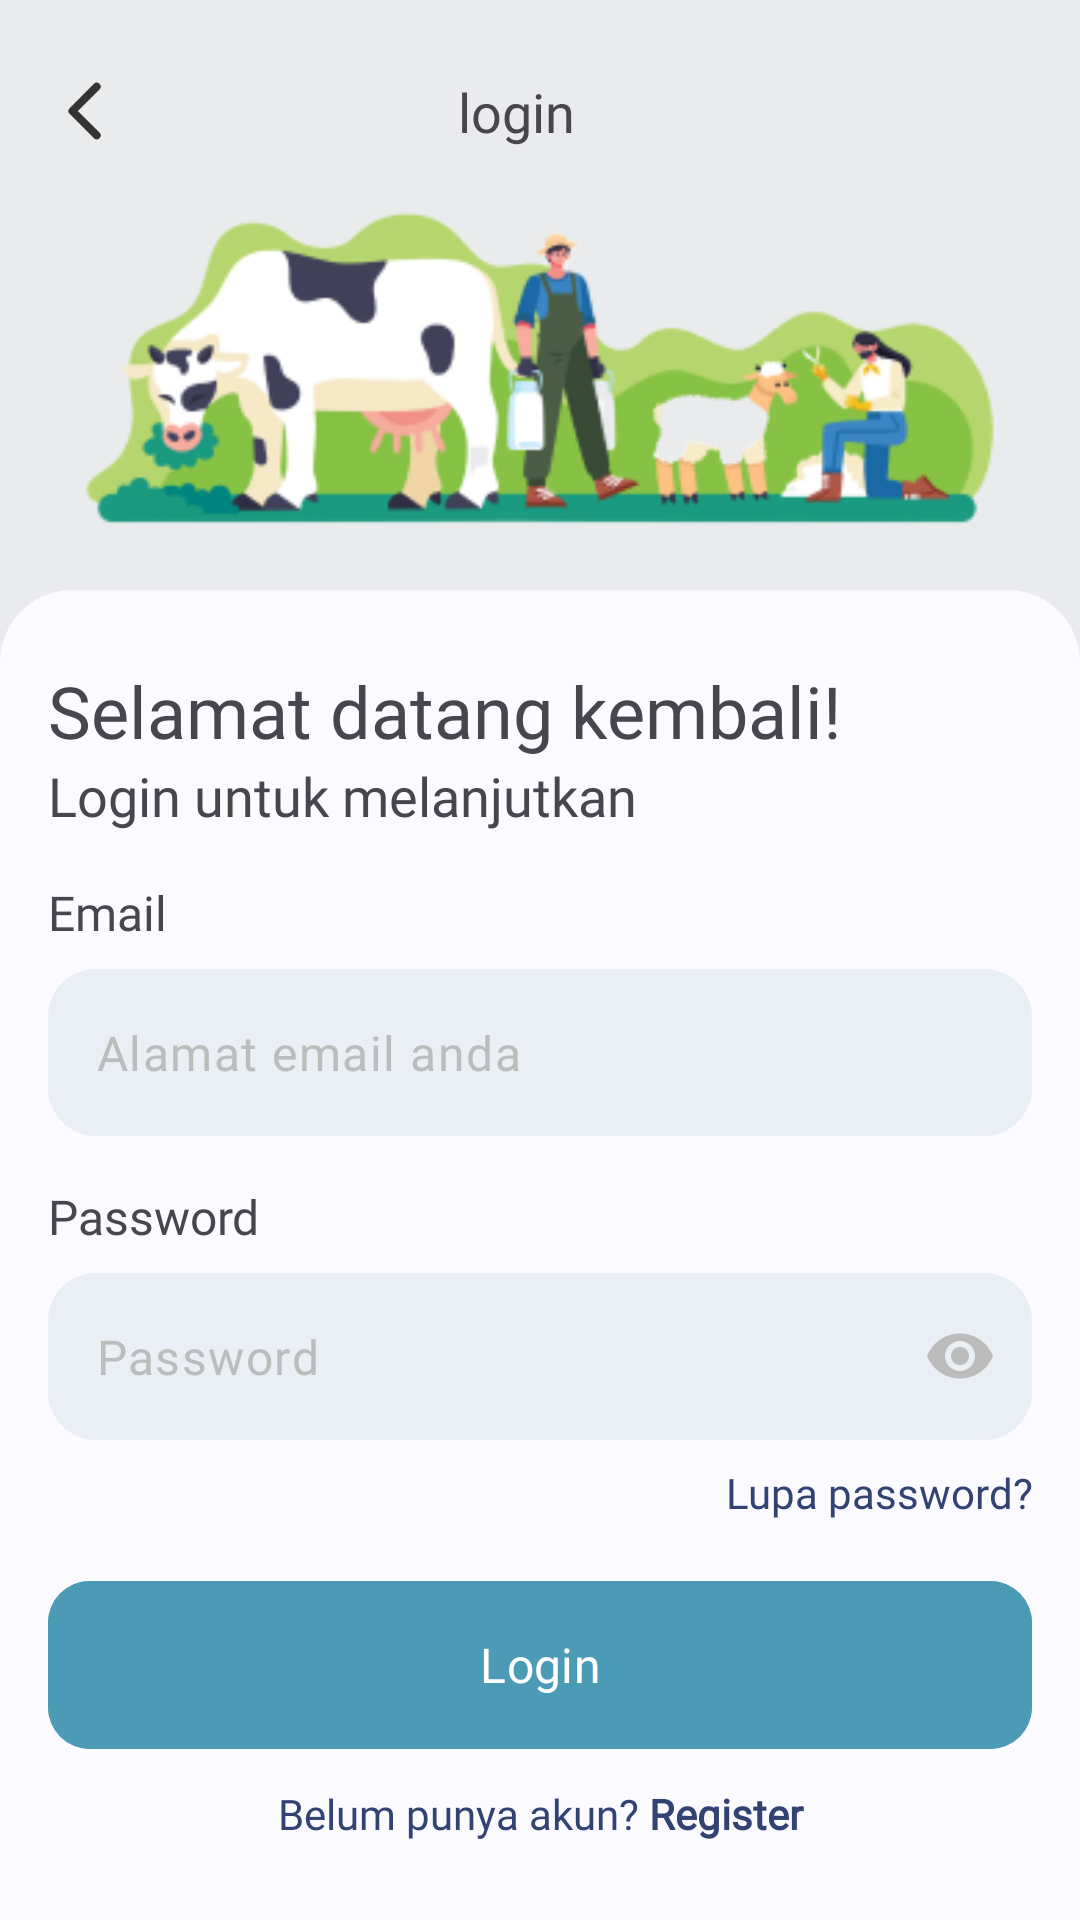

Layout XML and referenced resources for this Android screen:
<!-- AndroidManifest.xml: application theme Theme.TernaQu -->
<!-- res/layout/fragment_login.xml -->
<?xml version="1.0" encoding="utf-8"?>
<androidx.constraintlayout.widget.ConstraintLayout xmlns:android="http://schemas.android.com/apk/res/android"
    xmlns:tools="http://schemas.android.com/tools"
    android:layout_width="match_parent"
    android:layout_height="match_parent"
    android:background="@color/whiteBg"
    xmlns:app="http://schemas.android.com/apk/res-auto"
    tools:context=".ui.auth.login.LoginFragment">

    <ImageView
        android:id="@+id/arrow_back"
        android:layout_width="26dp"
        android:layout_height="26dp"
        android:layout_marginStart="16dp"
        android:layout_marginTop="24dp"
        android:src="@drawable/caretleft"
        app:layout_constraintStart_toStartOf="parent"
        app:layout_constraintTop_toTopOf="parent" />

    <TextView
        android:id="@+id/login_label"
        android:layout_width="wrap_content"
        android:layout_height="wrap_content"
        android:layout_marginEnd="16dp"
        android:fontFamily="@font/poppins_semibold"
        android:text="login"
        android:textSize="18sp"
        app:layout_constraintBottom_toBottomOf="@+id/arrow_back"
        app:layout_constraintEnd_toEndOf="parent"
        app:layout_constraintHorizontal_bias="0.5"
        app:layout_constraintStart_toEndOf="@+id/arrow_back"
        app:layout_constraintStart_toStartOf="parent"
        app:layout_constraintTop_toTopOf="@+id/arrow_back" />

    <ImageView
        android:id="@+id/illustration_header"
        android:layout_width="0dp"
        android:layout_height="wrap_content"
        android:layout_marginStart="16dp"
        android:layout_marginTop="-32dp"
        android:layout_marginEnd="16dp"
        android:src="@drawable/farm_illustration_2"
        app:layout_constraintEnd_toEndOf="parent"
        app:layout_constraintStart_toStartOf="parent"
        app:layout_constraintTop_toBottomOf="@+id/login_label" />

    <LinearLayout
        android:layout_width="match_parent"
        android:layout_height="0dp"
        android:background="@drawable/rounded_rectangle"
        android:orientation="vertical"
        app:layout_constraintBottom_toBottomOf="parent"
        app:layout_constraintEnd_toEndOf="parent"
        app:layout_constraintStart_toStartOf="parent"
        app:layout_constraintTop_toBottomOf="@+id/illustration_header">

        <ScrollView
            android:layout_width="match_parent"
            android:layout_height="match_parent">

            <LinearLayout
                android:layout_width="match_parent"
                android:layout_height="wrap_content"
                android:orientation="vertical">

                <TextView
                    android:id="@+id/text_halo"
                    android:layout_width="wrap_content"
                    android:layout_height="wrap_content"
                    android:layout_marginStart="16dp"
                    android:layout_marginTop="24dp"
                    android:fontFamily="@font/poppins_bold"
                    android:text="@string/login_greeting"
                    android:textSize="24sp" />

                <TextView
                    android:id="@+id/register_hint"
                    android:layout_width="wrap_content"
                    android:layout_height="wrap_content"
                    android:layout_marginStart="16dp"
                    android:layout_marginTop="0dp"
                    android:fontFamily="@font/poppins"
                    android:text="@string/login_greeting2"
                    android:textSize="18sp" />

                <TextView
                    android:id="@+id/label_email"
                    android:layout_width="wrap_content"
                    android:layout_height="wrap_content"
                    android:layout_marginStart="16dp"
                    android:layout_marginTop="16dp"
                    android:fontFamily="@font/poppins_medium"
                    android:text="@string/email"
                    android:textSize="16sp" />

                <com.google.android.material.textfield.TextInputLayout
                    android:id="@+id/layout_email"
                    android:layout_width="match_parent"
                    android:layout_height="wrap_content"
                    android:layout_marginStart="16dp"
                    android:layout_marginTop="8dp"
                    android:layout_marginEnd="16dp"
                    app:boxBackgroundColor="@color/fadeBlue"
                    app:boxCornerRadiusBottomEnd="16dp"
                    app:boxCornerRadiusBottomStart="16dp"
                    app:boxCornerRadiusTopEnd="16dp"
                    app:boxCornerRadiusTopStart="16dp"
                    app:boxStrokeWidth="0dp"
                    app:boxStrokeWidthFocused="0dp"
                    app:expandedHintEnabled="false"
                    app:hintEnabled="false">

                    <com.google.android.material.textfield.TextInputEditText
                        android:id="@+id/input_email"
                        android:layout_width="match_parent"
                        android:layout_height="wrap_content"
                        android:fontFamily="@font/poppins_medium"
                        android:hint="@string/your_email"
                        android:inputType="textEmailAddress"
                        android:textColorHint="@color/textHintColor"
                        android:textColor="@color/textColor" />
                </com.google.android.material.textfield.TextInputLayout>

                <TextView
                    android:id="@+id/label_password"
                    android:layout_width="wrap_content"
                    android:layout_height="wrap_content"
                    android:layout_marginStart="16dp"
                    android:layout_marginTop="16dp"
                    android:fontFamily="@font/poppins_medium"
                    android:text="@string/password"
                    android:textSize="16sp" />

                <com.google.android.material.textfield.TextInputLayout
                    android:id="@+id/layout_password"
                    android:layout_width="match_parent"
                    android:layout_height="wrap_content"
                    android:layout_marginStart="16dp"
                    android:layout_marginTop="8dp"
                    android:layout_marginEnd="16dp"
                    app:boxBackgroundColor="@color/fadeBlue"
                    app:boxCornerRadiusBottomEnd="16dp"
                    app:boxCornerRadiusBottomStart="16dp"
                    app:boxCornerRadiusTopEnd="16dp"
                    app:boxCornerRadiusTopStart="16dp"
                    app:boxStrokeWidth="0dp"
                    app:boxStrokeWidthFocused="0dp"
                    app:endIconMode="password_toggle"
                    app:endIconTint="@color/textHintColor"
                    app:expandedHintEnabled="false"
                    app:hintEnabled="false">

                    <com.google.android.material.textfield.TextInputEditText
                        android:id="@+id/input_password"
                        android:layout_width="match_parent"
                        android:layout_height="wrap_content"
                        android:fontFamily="@font/poppins_medium"
                        android:hint="@string/password"
                        android:inputType="textPassword"
                        android:textColorHint="@color/textHintColor"
                        android:textColor="@color/textColor"/>
                </com.google.android.material.textfield.TextInputLayout>

                <TextView
                    android:id="@+id/text_forgot_password"
                    android:layout_width="match_parent"
                    android:layout_height="wrap_content"
                    android:layout_marginTop="8dp"
                    android:layout_marginEnd="16dp"
                    android:fontFamily="@font/poppins_semibold"
                    android:text="@string/forgot_password"
                    android:textAlignment="textEnd"
                    android:textColor="@color/primaryBlue" />

                <com.google.android.material.button.MaterialButton
                    android:id="@+id/button_login"
                    android:layout_width="match_parent"
                    android:layout_height="64dp"
                    android:layout_marginStart="16dp"
                    android:layout_marginTop="16dp"
                    android:layout_marginEnd="16dp"
                    android:layout_marginBottom="8dp"
                    android:backgroundTint="@color/secondaryBlue"
                    android:fontFamily="@font/poppins_semibold"
                    android:text="@string/login"
                    android:textSize="16sp"
                    app:cornerRadius="14dp"
                    app:layout_constraintBottom_toTopOf="@+id/button_register"
                    app:layout_constraintEnd_toEndOf="parent"
                    app:layout_constraintStart_toStartOf="parent" />

                <TextView
                    android:id="@+id/text_to_register"
                    android:layout_width="match_parent"
                    android:layout_height="wrap_content"
                    android:layout_marginStart="16dp"
                    android:layout_marginEnd="16dp"
                    android:fontFamily="@font/poppins"
                    android:text="@string/go_to_register"
                    android:textAlignment="center"
                    android:textColor="@color/primaryBlue" />

            </LinearLayout>

        </ScrollView>

    </LinearLayout>

</androidx.constraintlayout.widget.ConstraintLayout>
<!-- resources referenced by this layout -->
<resources>
  <color name="fadeBlue">#EAEFF5</color>
  <color name="primaryBlue">#324373</color>
  <color name="secondaryBlue">#4B9BB7</color>
  <color name="textColor">#333333</color>
  <color name="textHintColor">#BCBCBC</color>
  <color name="whiteBg">#E9EBED</color>
  <!-- drawable caretleft (drawable) -->
  <vector xmlns:android="http://schemas.android.com/apk/res/android"
      android:width="20dp"
      android:height="20dp"
      android:viewportWidth="20"
      android:viewportHeight="20">
    <path
        android:pathData="M12.5,16.25L6.25,10L12.5,3.75"
        android:strokeLineJoin="round"
        android:strokeWidth="2"
        android:fillColor="#00000000"
        android:strokeColor="#333333"
        android:strokeLineCap="round"/>
  </vector>
  <!-- drawable rounded_rectangle (drawable) -->
  <?xml version="1.0" encoding="utf-8"?>
  <shape xmlns:android="http://schemas.android.com/apk/res/android"
      android:shape="rectangle">
  
      <solid android:color="@color/whiteBgAlt"/>
      <corners
          android:topLeftRadius="24dp"
          android:topRightRadius="24dp"/>
  
  </shape>
  <string name="email">Email</string>
  <string name="forgot_password">Lupa password?</string>
  <string name="go_to_register">Belum punya akun? <b>Register</b></string>
  <string name="login">Login</string>
  <string name="login_greeting">Selamat datang kembali!</string>
  <string name="login_greeting2">Login untuk melanjutkan</string>
  <string name="password">Password</string>
  <string name="your_email">Alamat email anda</string>
  <color name="whiteBgAlt">#FBFAFF</color>
  <color name="md_theme_light_primary">#3D5AA9</color>
  <color name="md_theme_light_onPrimary">#FFFFFF</color>
  <color name="md_theme_light_primaryContainer">#DBE1FF</color>
  <color name="md_theme_light_onPrimaryContainer">#00174A</color>
  <color name="md_theme_light_secondary">#006780</color>
  <color name="md_theme_light_onSecondary">#FFFFFF</color>
  <color name="md_theme_light_secondaryContainer">#B8EAFF</color>
  <color name="md_theme_light_onSecondaryContainer">#001F28</color>
  <color name="md_theme_light_tertiary">#256C2C</color>
  <color name="md_theme_light_onTertiary">#FFFFFF</color>
  <color name="md_theme_light_tertiaryContainer">#A9F5A4</color>
  <color name="md_theme_light_onTertiaryContainer">#002204</color>
  <color name="md_theme_light_error">#BA1A1A</color>
  <color name="md_theme_light_errorContainer">#FFDAD6</color>
  <color name="md_theme_light_onError">#FFFFFF</color>
  <color name="md_theme_light_onErrorContainer">#410002</color>
  <color name="md_theme_light_background">#FAFCFF</color>
  <color name="md_theme_light_onBackground">#001F2A</color>
  <color name="md_theme_light_surface">#FAFCFF</color>
  <color name="md_theme_light_onSurface">#001F2A</color>
  <color name="md_theme_light_surfaceVariant">#E2E2EC</color>
  <color name="md_theme_light_onSurfaceVariant">#45464F</color>
  <color name="md_theme_light_outline">#757680</color>
  <color name="md_theme_light_inverseOnSurface">#E1F4FF</color>
  <color name="md_theme_light_inverseSurface">#003547</color>
  <color name="md_theme_light_inversePrimary">#B3C5FF</color>
</resources>
